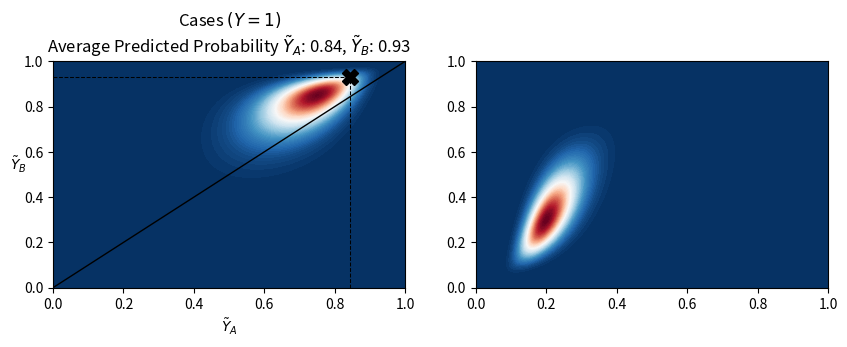

This figure's Python source: (Note: this script raises an exception after producing the figure.)
import numpy as np
import matplotlib.pyplot as plt
from scipy.stats import norm, multivariate_normal, bernoulli
from scipy.special import expit, logit

to_01_fun = norm.cdf # expit
to_r_fun = logit # norm.ppf

def plot_contour(ax, X_mean, Y_mean, X_var, Y_var, corr, cases = True, epsi=1e-6, n_points=300): 
    x_ori = np.linspace(epsi, 1-epsi, n_points)
    x = to_r_fun(x_ori)
    X, Y = np.meshgrid(x,x)
    XY = np.array([[(X[i,j], Y[i,j]) for j in range(n_points)] for i in range(n_points)])

    mean_0 = to_r_fun(X_mean); mean_1 = to_r_fun(Y_mean)
    mean = [mean_0, mean_1]
    var_0 = -np.log(1-X_var); var_1 = -np.log(1-Y_var)
    diag = corr * np.sqrt(var_0 * var_1 )

    covariance = [[var_0, diag], [diag, var_1]]
    bivariate_normal = multivariate_normal(mean=mean, cov=covariance)
    Z = bivariate_normal.pdf(XY)

    num_samples = 1000
    samples_ori = bivariate_normal.rvs(size=num_samples)
    samples = to_01_fun(samples_ori)
    E_X, E_Y = samples.mean(axis=0)

    X_ori, Y_ori = np.meshgrid(x_ori, x_ori)

    contour = ax.contourf(X_ori, Y_ori, Z, levels=100, cmap='RdBu_r')
    ax.set_xlim(0, 1)
    ax.set_ylim(0, 1)
    if not cases:
        cbar = fig.colorbar(contour, ax=ax, fraction=0.046, pad=0.04)
        cbar.set_label('Density', rotation=270, labelpad=15)

    ax.plot(E_X, E_Y, marker='X', color='black', markersize=12)
    ax.plot([0, 1], [0, 1], '-', color='black', linewidth=1)
    ax.plot([E_X, E_X], [0, E_Y], '--', color='black', linewidth=0.75)
    ax.plot([0, E_X], [E_Y, E_Y], '--', color='black', linewidth=0.75)

    if cases:
        ax.set_title('Cases $(Y=1)$\n' + fr'Average Predicted Probability $\tilde{{Y}}_A$: {E_X:.2f}, $\tilde{{Y}}_B$: {E_Y:.2f}')
    else:
        ax.set_title('Controls $(Y=0)$\n' + fr'Average Predicted Probability $\tilde{{Y}}_A$: {E_X:.2f}, $\tilde{{Y}}_B$: {E_Y:.2f}')
    ax.set_xlabel(r'$\tilde{Y}_A$')
    ax.set_ylabel(r'$\tilde{Y}_B$', rotation=0)

    return samples

### TO BE CONTINUED BELOW

### Temp Plot
plt.figure(figsize=(10, 10))
# Create the first subplot on the first row and first column
ax1 = plt.subplot2grid((3, 2), (0, 0))
samples_cases = plot_contour(ax1, X_mean=0.75, Y_mean=0.85, X_var=.2, Y_var=0.3, corr=.6, cases=True)

# Create the second subplot on the first row and second column
ax2 = plt.subplot2grid((3, 2), (0, 1))
samples_controls = plot_contour(ax2, X_mean=0.2, Y_mean=0.3, X_var=0.1, Y_var=0.3, corr=.7, cases=False)

# Create the third subplot on the second row, spanning both columns
#ax3 = plt.subplot2grid((3, 2), (1, 0), colspan=2)
# Example: Plotting a simple line plot on the third subplot
x = np.linspace(0, 10, 100)
y = np.sin(x)
ax3.plot(x, y)
#ax3.set_title('samples = ' + str(val_1 + val_2))
#ax3.set_xlabel('X axis')
#ax3.set_ylabel('Y axis')

# Adjust layout for better spacing
plt.tight_layout()

# Display the plot
plt.show();

#### Get the samples
prev = .3
y = bernoulli.rvs(prev, size=1000).reshape(-1, 1)
data = np.hstack((y, samples_cases * y + samples_controls * (1-y)))
